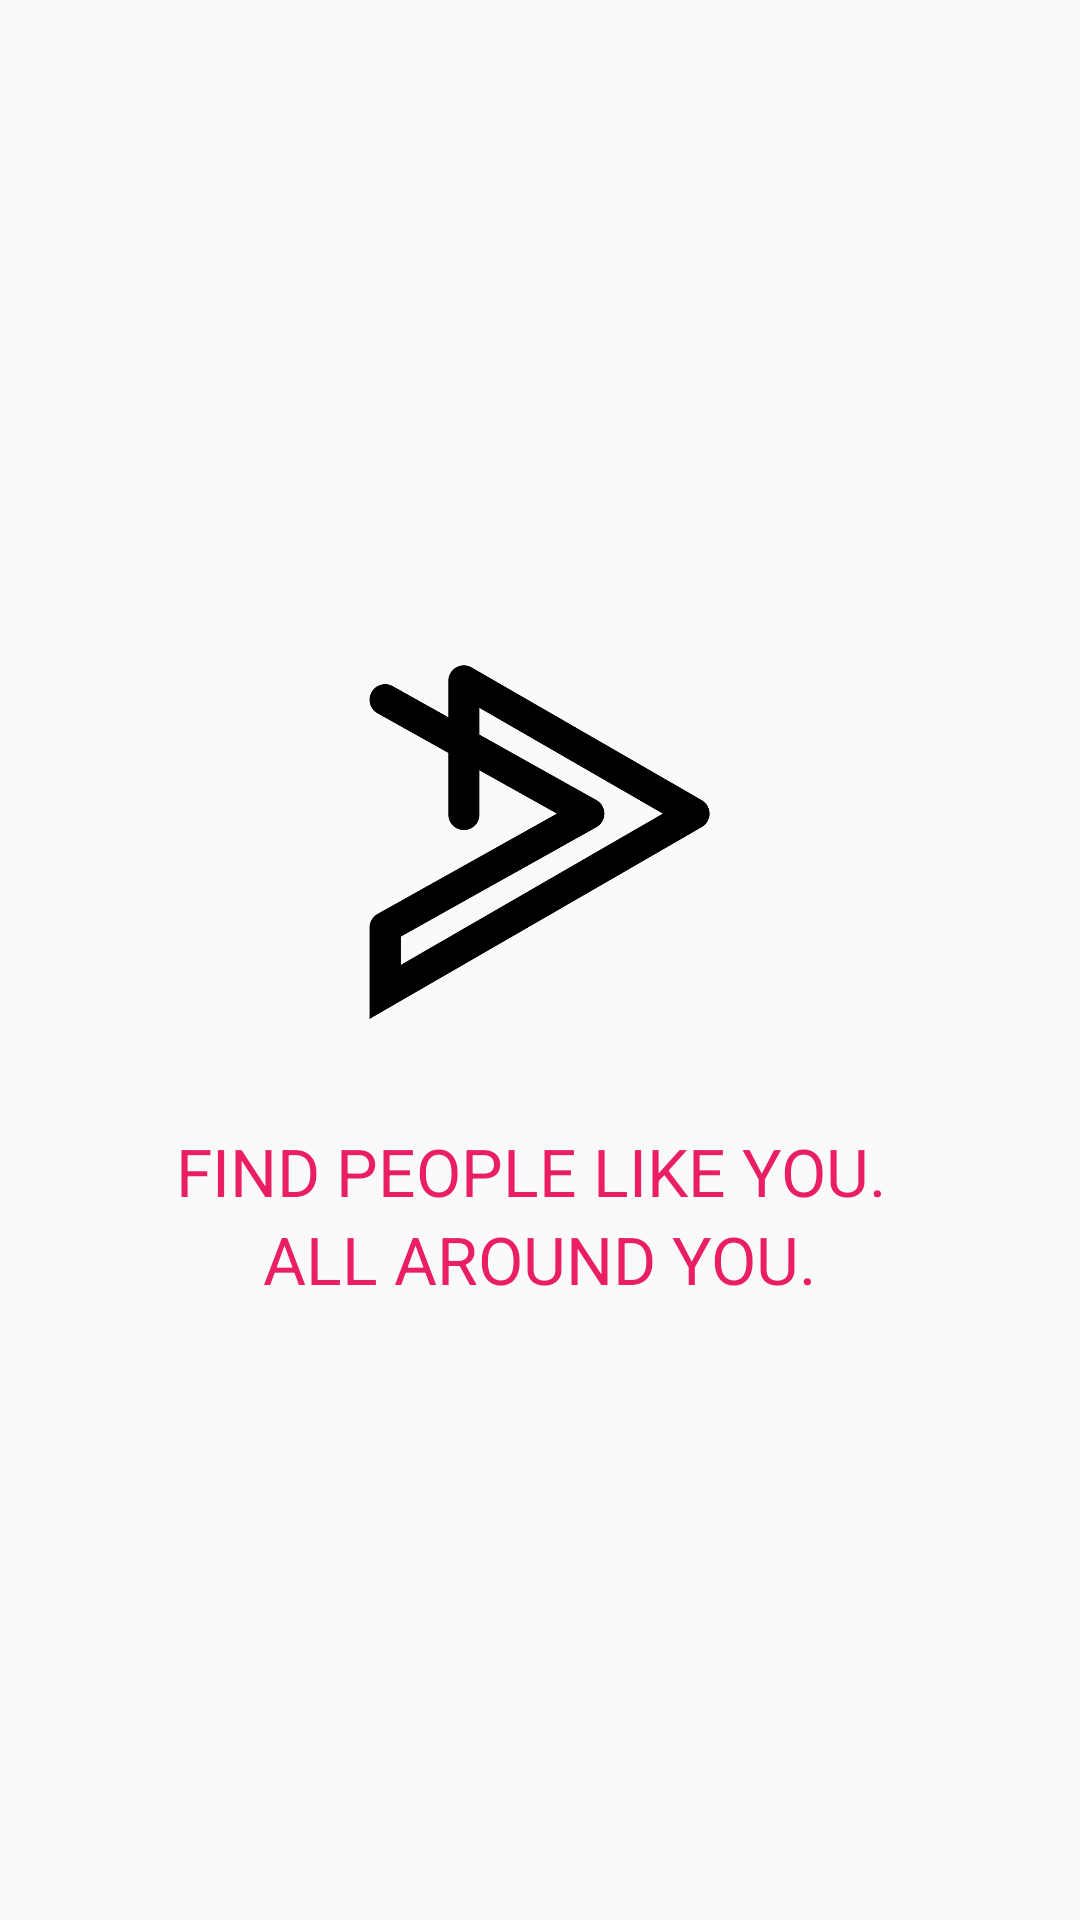

Android layout source for this screen:
<!-- AndroidManifest.xml: application theme AppTheme.NoActionBar -->
<!-- res/layout/splash.xml -->
<?xml version="1.0" encoding="utf-8"?>

<RelativeLayout xmlns:android="http://schemas.android.com/apk/res/android"
    android:layout_width="match_parent"
    android:layout_height="match_parent"
    xmlns:app="http://schemas.android.com/apk/res-auto">

    <RelativeLayout
        android:layout_width="wrap_content"
        android:layout_height="wrap_content"
        android:layout_centerHorizontal="true"
        android:layout_centerInParent="true"
        android:orientation="vertical">

        <ImageView
            android:id="@+id/iv_logo"
            android:layout_width="150dp"
            android:layout_centerHorizontal="true"
            android:layout_height="150dp"
            android:src="@mipmap/logo" />

        <RelativeLayout
            android:layout_width="match_parent"
            android:layout_below="@+id/iv_logo"
            android:layout_marginTop="20dp"
            android:layout_height="wrap_content">

            <TextView
                android:id="@+id/tv_firstline"
                android:layout_width="wrap_content"
                android:layout_height="wrap_content"
                android:text="FIND PEOPLE LIKE YOU. "
                android:textAppearance="?android:attr/textAppearanceLarge"
                android:textColor="@color/colorPink"
                android:layout_alignParentTop="true"
                android:layout_centerHorizontal="true"
                />

            <TextView
                android:layout_width="wrap_content"
                android:layout_height="wrap_content"
                android:layout_below="@+id/tv_firstline"
                android:layout_centerHorizontal="true"
                android:text="ALL AROUND YOU."
                android:textAppearance="?android:attr/textAppearanceLarge"
                android:textColor="@color/colorPink" />
        </RelativeLayout>

    </RelativeLayout>

    <LinearLayout
        android:id="@+id/lodingIndicator"
        android:background="@color/secondary_text"
        android:layout_width="match_parent"
        android:gravity="center"
        android:layout_weight="1"
        android:layout_height="match_parent"
        android:visibility="gone">

        <com.wang.avi.AVLoadingIndicatorView
            android:id="@+id/avi"
            android:layout_width="wrap_content"
            android:layout_height="wrap_content"
            style="@style/AVLoadingIndicatorView.Large"
            android:visibility="visible"
            app:indicatorName="BallPulseIndicator"
            app:indicatorColor="@color/colorAccent"
        />

    </LinearLayout>


</RelativeLayout>
<!-- resources referenced by this layout -->
<resources>
  <color name="colorAccent">#FF4081</color>
  <color name="colorPink">#E91E63</color>
  <color name="secondary_text">#8A000000</color>
  <!-- mipmap logo: png bitmap (mipmap-xhdpi, 45229 bytes) -->
  <style name="AppTheme.NoActionBar">
          <item name="windowActionBar">false</item>
          <item name="windowNoTitle">true</item>
      </style>
</resources>
